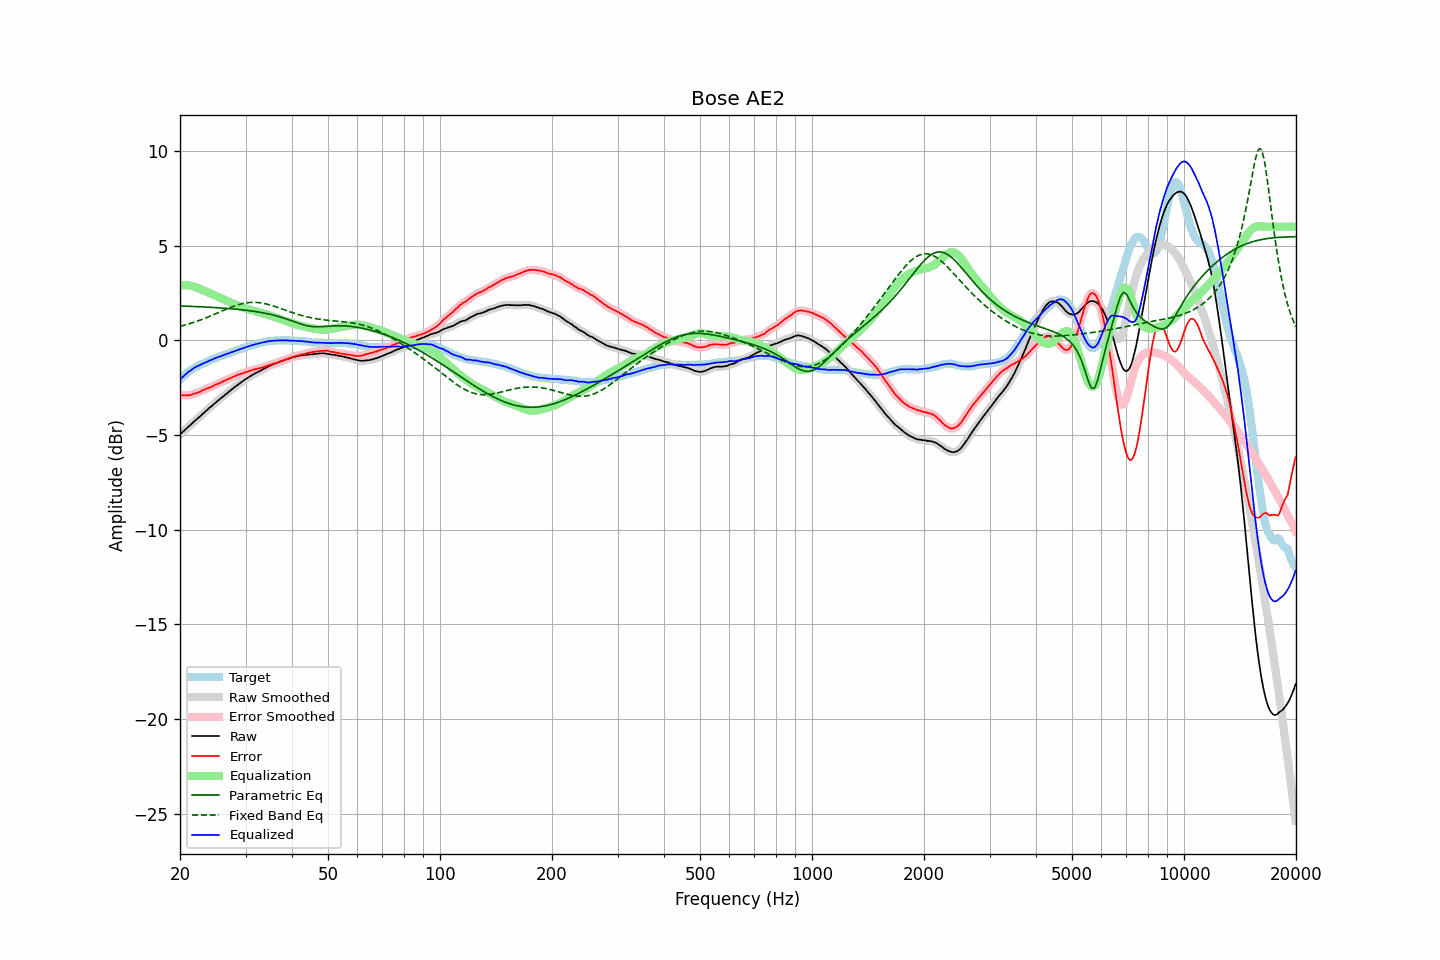

Data behind this chart, as committed beside it:
frequency, raw, error, smoothed, error_smoothed, equalization, parametric_eq, fixed_band_eq, equalized_raw, equalized_smoothed, target
20.00, -4.97, -2.89, -4.97, -2.89, 2.89, 1.81, 0.73, -2.08, -2.08, -2.08
20.20, -4.89, -2.90, -4.90, -2.90, 2.90, 1.81, 0.76, -1.99, -2.00, -1.99
20.40, -4.82, -2.91, -4.82, -2.90, 2.91, 1.81, 0.78, -1.92, -1.91, -1.91
20.61, -4.75, -2.90, -4.74, -2.91, 2.91, 1.80, 0.80, -1.84, -1.83, -1.85
20.81, -4.66, -2.91, -4.67, -2.91, 2.91, 1.80, 0.83, -1.76, -1.76, -1.75
21.02, -4.58, -2.91, -4.59, -2.91, 2.90, 1.80, 0.85, -1.69, -1.69, -1.68
21.23, -4.51, -2.90, -4.51, -2.90, 2.89, 1.79, 0.88, -1.63, -1.62, -1.62
21.44, -4.43, -2.88, -4.43, -2.88, 2.87, 1.79, 0.90, -1.56, -1.56, -1.56
21.66, -4.35, -2.85, -4.35, -2.85, 2.85, 1.79, 0.93, -1.50, -1.50, -1.51
21.87, -4.27, -2.82, -4.28, -2.82, 2.83, 1.78, 0.96, -1.45, -1.45, -1.46
22.09, -4.20, -2.80, -4.20, -2.79, 2.80, 1.78, 0.99, -1.41, -1.40, -1.41
22.31, -4.12, -2.77, -4.13, -2.77, 2.76, 1.78, 1.02, -1.36, -1.36, -1.36
22.54, -4.05, -2.74, -4.05, -2.73, 2.73, 1.77, 1.05, -1.33, -1.32, -1.32
22.76, -3.97, -2.70, -3.97, -2.69, 2.69, 1.77, 1.08, -1.28, -1.28, -1.28
22.99, -3.89, -2.65, -3.90, -2.65, 2.66, 1.76, 1.11, -1.24, -1.24, -1.25
23.22, -3.82, -2.62, -3.82, -2.61, 2.62, 1.76, 1.15, -1.20, -1.20, -1.21
23.45, -3.74, -2.57, -3.75, -2.57, 2.58, 1.75, 1.18, -1.16, -1.16, -1.17
23.69, -3.67, -2.54, -3.67, -2.54, 2.54, 1.75, 1.21, -1.13, -1.13, -1.13
23.92, -3.59, -2.50, -3.60, -2.51, 2.51, 1.75, 1.25, -1.09, -1.09, -1.09
24.16, -3.52, -2.48, -3.52, -2.48, 2.47, 1.74, 1.28, -1.05, -1.05, -1.04
24.40, -3.45, -2.44, -3.45, -2.44, 2.43, 1.74, 1.32, -1.02, -1.01, -1.01
24.65, -3.37, -2.39, -3.38, -2.40, 2.40, 1.73, 1.36, -0.98, -0.98, -0.98
24.89, -3.30, -2.35, -3.30, -2.35, 2.36, 1.73, 1.39, -0.94, -0.94, -0.95
25.14, -3.23, -2.32, -3.23, -2.32, 2.32, 1.72, 1.43, -0.91, -0.91, -0.91
25.39, -3.16, -2.28, -3.16, -2.28, 2.28, 1.71, 1.47, -0.88, -0.88, -0.88
25.65, -3.09, -2.25, -3.09, -2.24, 2.24, 1.71, 1.50, -0.85, -0.85, -0.84
25.91, -3.03, -2.20, -3.02, -2.20, 2.20, 1.70, 1.54, -0.82, -0.82, -0.82
26.16, -2.95, -2.16, -2.95, -2.16, 2.16, 1.70, 1.58, -0.79, -0.79, -0.79
26.43, -2.88, -2.13, -2.88, -2.12, 2.13, 1.69, 1.61, -0.76, -0.76, -0.76
26.69, -2.81, -2.09, -2.81, -2.09, 2.09, 1.68, 1.65, -0.72, -0.73, -0.73
26.96, -2.74, -2.05, -2.74, -2.05, 2.05, 1.68, 1.68, -0.69, -0.69, -0.70
27.23, -2.67, -2.02, -2.67, -2.01, 2.01, 1.67, 1.72, -0.66, -0.66, -0.66
27.50, -2.60, -1.98, -2.61, -1.98, 1.97, 1.66, 1.75, -0.63, -0.63, -0.63
27.77, -2.54, -1.93, -2.54, -1.94, 1.94, 1.66, 1.78, -0.61, -0.60, -0.61
28.05, -2.47, -1.90, -2.48, -1.90, 1.90, 1.65, 1.81, -0.57, -0.57, -0.57
28.33, -2.41, -1.86, -2.41, -1.86, 1.87, 1.64, 1.84, -0.55, -0.54, -0.55
28.62, -2.34, -1.82, -2.35, -1.83, 1.83, 1.63, 1.87, -0.51, -0.51, -0.52
28.90, -2.28, -1.80, -2.28, -1.80, 1.80, 1.62, 1.90, -0.48, -0.48, -0.48
29.19, -2.22, -1.76, -2.22, -1.77, 1.77, 1.61, 1.92, -0.46, -0.45, -0.46
29.48, -2.16, -1.75, -2.16, -1.74, 1.74, 1.60, 1.94, -0.42, -0.42, -0.41
29.78, -2.10, -1.71, -2.10, -1.71, 1.71, 1.60, 1.96, -0.40, -0.40, -0.39
30.08, -2.04, -1.68, -2.05, -1.68, 1.68, 1.59, 1.97, -0.36, -0.37, -0.37
30.38, -1.99, -1.66, -1.99, -1.65, 1.65, 1.58, 1.98, -0.34, -0.34, -0.34
30.68, -1.93, -1.63, -1.94, -1.63, 1.63, 1.56, 1.99, -0.31, -0.31, -0.31
30.99, -1.88, -1.60, -1.88, -1.60, 1.60, 1.55, 2.00, -0.28, -0.28, -0.29
31.30, -1.83, -1.57, -1.83, -1.57, 1.57, 1.54, 2.00, -0.26, -0.26, -0.26
31.61, -1.78, -1.55, -1.78, -1.55, 1.55, 1.53, 2.00, -0.23, -0.23, -0.23
31.93, -1.73, -1.52, -1.74, -1.53, 1.53, 1.52, 2.00, -0.21, -0.21, -0.21
32.24, -1.69, -1.50, -1.69, -1.50, 1.51, 1.50, 2.00, -0.19, -0.19, -0.19
32.57, -1.65, -1.49, -1.65, -1.49, 1.48, 1.49, 1.99, -0.17, -0.17, -0.17
32.89, -1.60, -1.47, -1.61, -1.47, 1.46, 1.47, 1.98, -0.14, -0.15, -0.14
33.22, -1.56, -1.45, -1.56, -1.44, 1.44, 1.46, 1.96, -0.13, -0.12, -0.12
33.55, -1.51, -1.41, -1.52, -1.41, 1.41, 1.44, 1.95, -0.10, -0.10, -0.10
33.89, -1.47, -1.38, -1.47, -1.39, 1.39, 1.43, 1.93, -0.09, -0.09, -0.09
34.23, -1.42, -1.36, -1.43, -1.36, 1.36, 1.41, 1.91, -0.07, -0.07, -0.06
34.57, -1.38, -1.33, -1.38, -1.33, 1.33, 1.39, 1.89, -0.05, -0.05, -0.06
34.92, -1.34, -1.30, -1.34, -1.30, 1.30, 1.37, 1.86, -0.04, -0.04, -0.05
35.27, -1.30, -1.28, -1.31, -1.27, 1.27, 1.35, 1.84, -0.03, -0.03, -0.03
35.62, -1.27, -1.24, -1.27, -1.24, 1.25, 1.33, 1.81, -0.03, -0.02, -0.03
35.97, -1.23, -1.21, -1.24, -1.22, 1.22, 1.31, 1.78, -0.02, -0.02, -0.02
... 635 more rows
